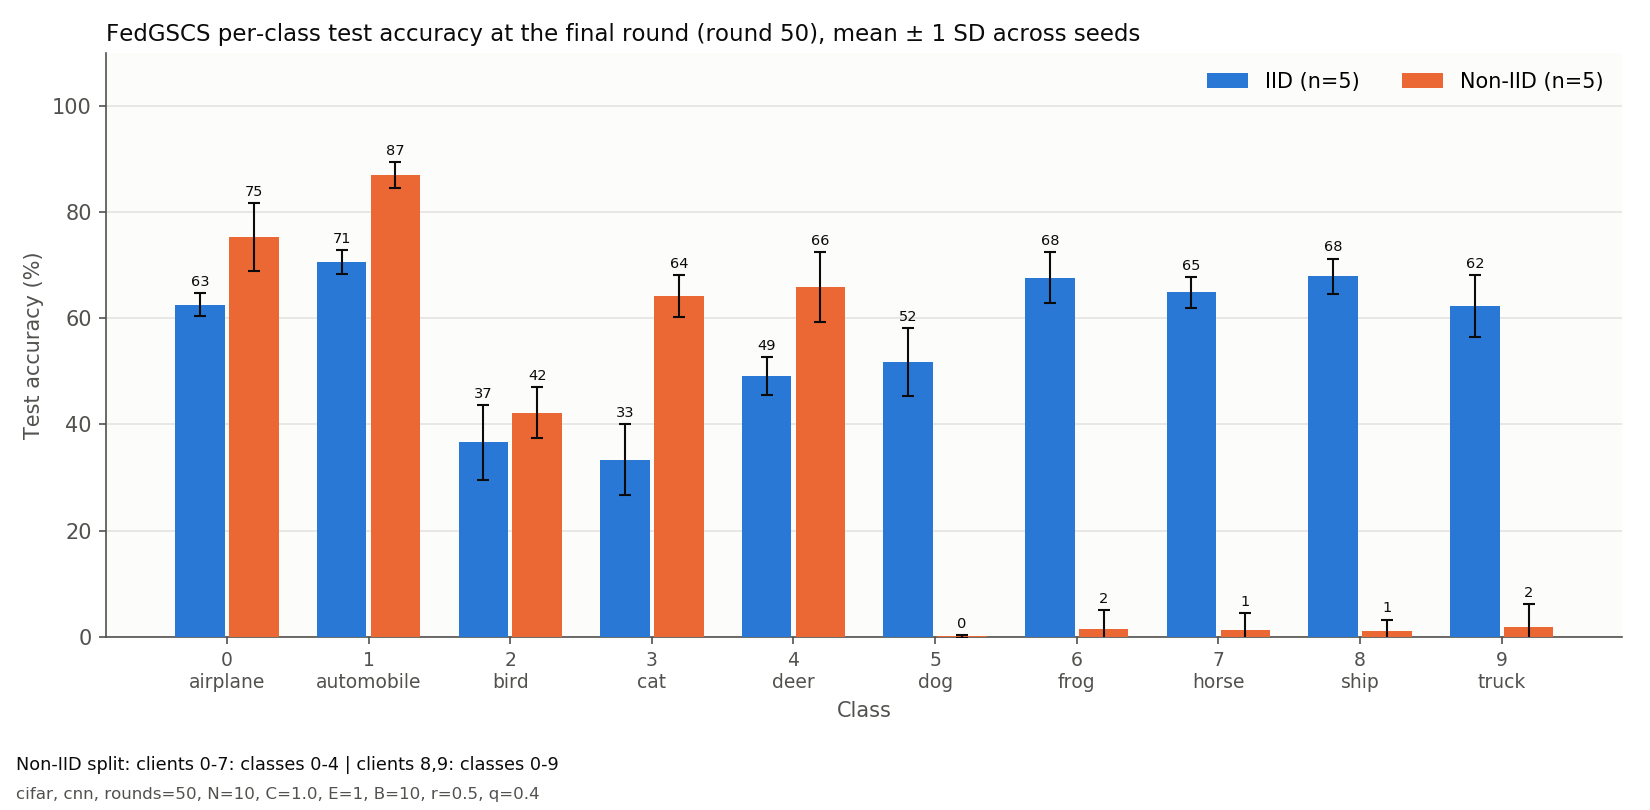

The data file committed next to this chart (first rows):
class, name, IID_mean, IID_sd, NonIID_mean, NonIID_sd
0, airplane, 62.58, 2.18, 75.36, 6.44
1, automobile, 70.58, 2.21, 86.98, 2.46
2, bird, 36.62, 6.99, 42.18, 4.80
3, cat, 33.38, 6.75, 64.24, 3.96
4, deer, 49.14, 3.50, 65.86, 6.55
5, dog, 51.72, 6.38, 0.12, 0.27
6, frog, 67.64, 4.81, 1.56, 3.49
7, horse, 64.88, 2.86, 1.36, 3.04
8, ship, 67.94, 3.31, 1.00, 2.24
9, truck, 62.32, 5.80, 1.88, 4.20
